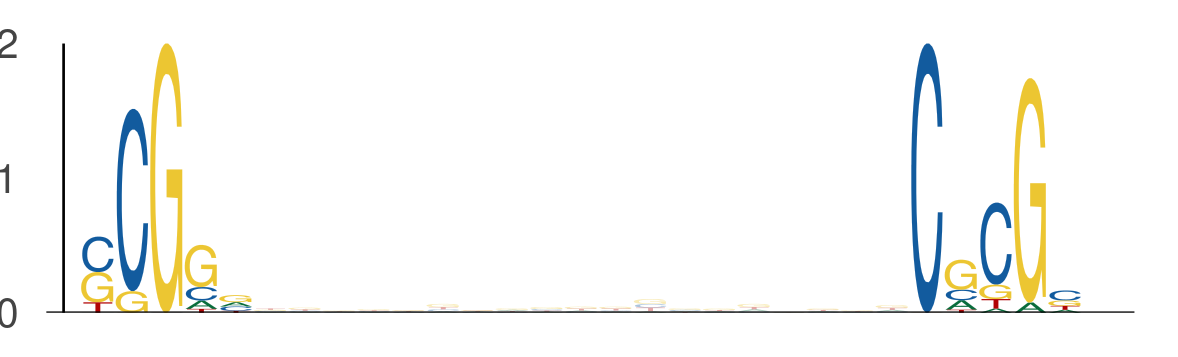

The data file committed next to this chart (first rows):
seq_index, start_position, end_position, is_reversed_complement
184, 15, 20, 0
184, 39, 44, 0
2085, 19, 24, 0
2085, 43, 48, 0
3791, 19, 24, 0
3791, 43, 48, 0
5549, 26, 31, 0
5549, 50, 55, 0
7646, 26, 31, 0
7646, 50, 55, 0
3346, 15, 20, 0
3346, 39, 44, 0
7332, 46, 51, 0
7332, 70, 75, 0
7868, 38, 43, 0
7868, 62, 67, 0
5559, 21, 26, 0
5559, 45, 50, 0
2584, 15, 20, 0
2584, 39, 44, 0
7776, 22, 27, 0
7776, 46, 51, 0
6893, 27, 32, 0
6893, 51, 56, 0
6951, 40, 45, 0
6951, 64, 69, 0
5911, 33, 38, 0
5911, 57, 62, 0
5869, 32, 37, 0
5869, 56, 61, 0
5457, 47, 52, 0
5457, 71, 76, 0
5212, 12, 17, 0
5212, 36, 41, 0
7792, 34, 39, 0
7792, 58, 63, 0
5993, 13, 18, 0
5993, 37, 42, 0
6212, 47, 52, 0
6212, 71, 76, 0
3912, 25, 30, 0
3912, 49, 54, 0
7014, 7, 12, 0
7014, 31, 36, 0
129, 48, 53, 0
129, 72, 77, 0
2846, 6, 11, 0
2846, 30, 35, 0
5270, 10, 15, 0
5270, 34, 39, 0
5296, 19, 24, 0
5296, 43, 48, 0
4068, 51, 56, 0
4068, 75, 80, 0
1828, 16, 21, 0
1828, 40, 45, 0
4518, 45, 50, 0
4518, 69, 74, 0
678, 50, 55, 0
678, 74, 79, 0
... 262 more rows
